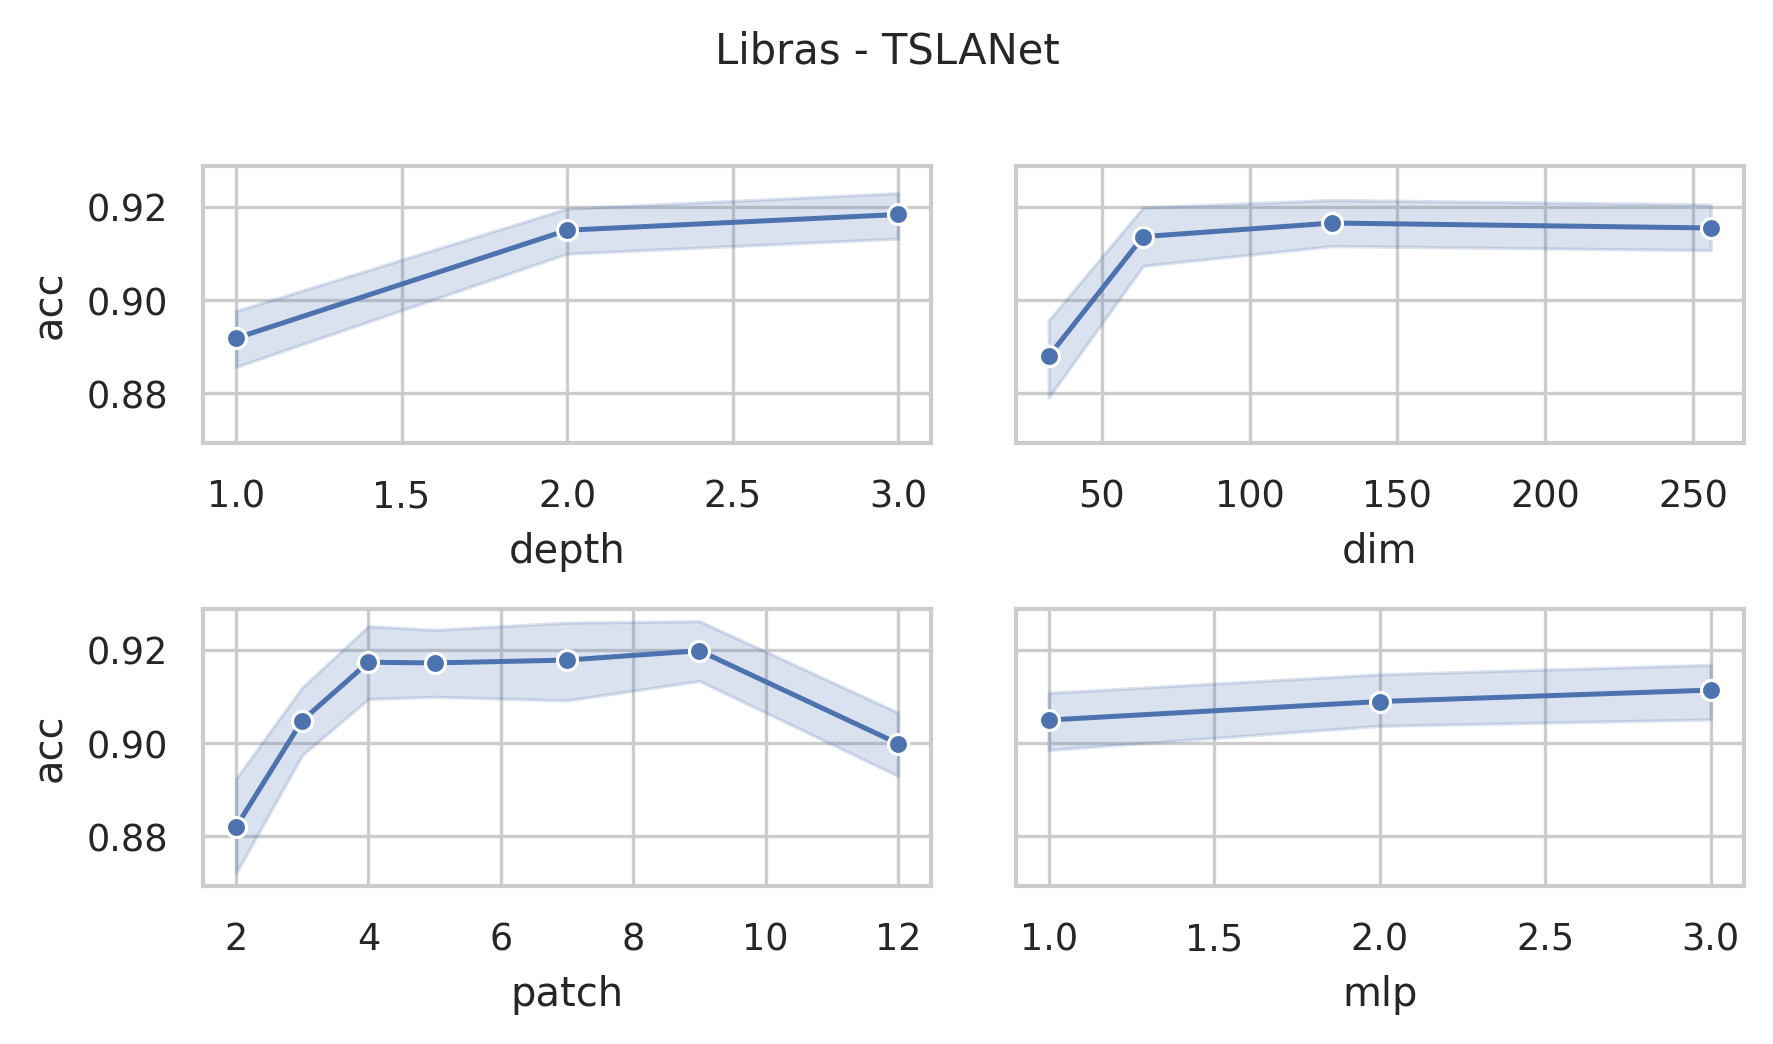

Data behind this chart, as committed beside it:
data_name, dim, depth, mask, patch, mlp, ASB, AF, ICB, preTr, acc, acc_val, model_size (KB), log_path
Libras, 256, 3, 0.4, 2, 3.0, True, True, True, True, 0.9333, 0.9333, 34949, Libras_dim256_depth3_mask0.4_patch2_mlp3…
Libras, 256, 3, 0.4, 3, 3.0, True, True, True, True, 0.9167, 0.9167, 34950, Libras_dim256_depth3_mask0.4_patch3_mlp3…
Libras, 256, 3, 0.4, 4, 3.0, True, True, True, True, 0.9389, 0.9389, 34897, Libras_dim256_depth3_mask0.4_patch4_mlp3…
Libras, 256, 3, 0.4, 5, 3.0, True, True, True, True, 0.9278, 0.9278, 34898, Libras_dim256_depth3_mask0.4_patch5_mlp3…
Libras, 256, 3, 0.4, 7, 3.0, True, True, True, True, 0.9444, 0.9444, 34894, Libras_dim256_depth3_mask0.4_patch7_mlp3…
Libras, 256, 3, 0.4, 9, 3.0, True, True, True, True, 0.9389, 0.9389, 34893, Libras_dim256_depth3_mask0.4_patch9_mlp3…
Libras, 256, 3, 0.4, 12, 3.0, True, True, True, True, 0.9056, 0.9056, 34905, Libras_dim256_depth3_mask0.4_patch12_mlp…
Libras, 256, 3, 0.4, 2, 2.0, True, True, True, True, 0.9111, 0.9111, 23411, Libras_dim256_depth3_mask0.4_patch2_mlp2…
Libras, 256, 3, 0.4, 3, 2.0, True, True, True, True, 0.9, 0.9, 23412, Libras_dim256_depth3_mask0.4_patch3_mlp2…
Libras, 256, 3, 0.4, 4, 2.0, True, True, True, True, 0.9444, 0.9444, 23359, Libras_dim256_depth3_mask0.4_patch4_mlp2…
Libras, 256, 3, 0.4, 5, 2.0, True, True, True, True, 0.9278, 0.9278, 23360, Libras_dim256_depth3_mask0.4_patch5_mlp2…
Libras, 256, 3, 0.4, 7, 2.0, True, True, True, True, 0.9222, 0.9222, 23356, Libras_dim256_depth3_mask0.4_patch7_mlp2…
Libras, 256, 3, 0.4, 9, 2.0, True, True, True, True, 0.9222, 0.9222, 23355, Libras_dim256_depth3_mask0.4_patch9_mlp2…
Libras, 256, 3, 0.4, 12, 2.0, True, True, True, True, 0.9111, 0.9111, 23367, Libras_dim256_depth3_mask0.4_patch12_mlp…
Libras, 256, 3, 0.4, 2, 1.0, True, True, True, True, 0.9111, 0.9111, 11873, Libras_dim256_depth3_mask0.4_patch2_mlp1…
Libras, 256, 3, 0.4, 3, 1.0, True, True, True, True, 0.9278, 0.9278, 11874, Libras_dim256_depth3_mask0.4_patch3_mlp1…
Libras, 256, 3, 0.4, 4, 1.0, True, True, True, True, 0.9444, 0.9444, 11821, Libras_dim256_depth3_mask0.4_patch4_mlp1…
Libras, 256, 3, 0.4, 5, 1.0, True, True, True, True, 0.9, 0.9, 11822, Libras_dim256_depth3_mask0.4_patch5_mlp1…
Libras, 256, 3, 0.4, 7, 1.0, True, True, True, True, 0.9389, 0.9389, 11818, Libras_dim256_depth3_mask0.4_patch7_mlp1…
Libras, 256, 3, 0.4, 9, 1.0, True, True, True, True, 0.9056, 0.9056, 11817, Libras_dim256_depth3_mask0.4_patch9_mlp1…
Libras, 256, 3, 0.4, 12, 1.0, True, True, True, True, 0.8889, 0.8889, 11829, Libras_dim256_depth3_mask0.4_patch12_mlp…
Libras, 128, 3, 0.4, 2, 3.0, True, True, True, True, 0.9167, 0.9167, 8862, Libras_dim128_depth3_mask0.4_patch2_mlp3…
Libras, 128, 3, 0.4, 3, 3.0, True, True, True, True, 0.9278, 0.9278, 8863, Libras_dim128_depth3_mask0.4_patch3_mlp3…
Libras, 128, 3, 0.4, 4, 3.0, True, True, True, True, 0.9444, 0.9444, 8836, Libras_dim128_depth3_mask0.4_patch4_mlp3…
Libras, 128, 3, 0.4, 5, 3.0, True, True, True, True, 0.9444, 0.9444, 8837, Libras_dim128_depth3_mask0.4_patch5_mlp3…
Libras, 128, 3, 0.4, 7, 3.0, True, True, True, True, 0.8778, 0.8778, 8835, Libras_dim128_depth3_mask0.4_patch7_mlp3…
Libras, 128, 3, 0.4, 9, 3.0, True, True, True, True, 0.9222, 0.9222, 8834, Libras_dim128_depth3_mask0.4_patch9_mlp3…
Libras, 128, 3, 0.4, 12, 3.0, True, True, True, True, 0.9, 0.9, 8840, Libras_dim128_depth3_mask0.4_patch12_mlp…
Libras, 128, 3, 0.4, 2, 2.0, True, True, True, True, 0.9167, 0.9167, 5973, Libras_dim128_depth3_mask0.4_patch2_mlp2…
Libras, 128, 3, 0.4, 3, 2.0, True, True, True, True, 0.9278, 0.9278, 5974, Libras_dim128_depth3_mask0.4_patch3_mlp2…
Libras, 128, 3, 0.4, 4, 2.0, True, True, True, True, 0.9333, 0.9333, 5947, Libras_dim128_depth3_mask0.4_patch4_mlp2…
Libras, 128, 3, 0.4, 5, 2.0, True, True, True, True, 0.9333, 0.9333, 5948, Libras_dim128_depth3_mask0.4_patch5_mlp2…
Libras, 128, 3, 0.4, 7, 2.0, True, True, True, True, 0.9389, 0.9389, 5946, Libras_dim128_depth3_mask0.4_patch7_mlp2…
Libras, 128, 3, 0.4, 9, 2.0, True, True, True, True, 0.9389, 0.9389, 5945, Libras_dim128_depth3_mask0.4_patch9_mlp2…
Libras, 128, 3, 0.4, 12, 2.0, True, True, True, True, 0.9056, 0.9056, 5951, Libras_dim128_depth3_mask0.4_patch12_mlp…
Libras, 128, 3, 0.4, 2, 1.0, True, True, True, True, 0.9, 0.9, 3084, Libras_dim128_depth3_mask0.4_patch2_mlp1…
Libras, 128, 3, 0.4, 3, 1.0, True, True, True, True, 0.9222, 0.9222, 3084, Libras_dim128_depth3_mask0.4_patch3_mlp1…
Libras, 128, 3, 0.4, 4, 1.0, True, True, True, True, 0.9556, 0.9556, 3058, Libras_dim128_depth3_mask0.4_patch4_mlp1…
Libras, 128, 3, 0.4, 5, 1.0, True, True, True, True, 0.9389, 0.9389, 3058, Libras_dim128_depth3_mask0.4_patch5_mlp1…
Libras, 128, 3, 0.4, 7, 1.0, True, True, True, True, 0.9111, 0.9111, 3056, Libras_dim128_depth3_mask0.4_patch7_mlp1…
Libras, 128, 3, 0.4, 9, 1.0, True, True, True, True, 0.9389, 0.9389, 3056, Libras_dim128_depth3_mask0.4_patch9_mlp1…
Libras, 128, 3, 0.4, 12, 1.0, True, True, True, True, 0.9167, 0.9167, 3062, Libras_dim128_depth3_mask0.4_patch12_mlp…
Libras, 64, 3, 0.4, 2, 3.0, True, True, True, True, 0.8667, 0.8667, 2299, Libras_dim64_depth3_mask0.4_patch2_mlp3.…
Libras, 64, 3, 0.4, 3, 3.0, True, True, True, True, 0.9278, 0.9278, 2299, Libras_dim64_depth3_mask0.4_patch3_mlp3.…
Libras, 64, 3, 0.4, 4, 3.0, True, True, True, True, 0.9444, 0.9444, 2286, Libras_dim64_depth3_mask0.4_patch4_mlp3.…
Libras, 64, 3, 0.4, 5, 3.0, True, True, True, True, 0.9333, 0.9333, 2286, Libras_dim64_depth3_mask0.4_patch5_mlp3.…
Libras, 64, 3, 0.4, 7, 3.0, True, True, True, True, 0.95, 0.95, 2285, Libras_dim64_depth3_mask0.4_patch7_mlp3.…
Libras, 64, 3, 0.4, 9, 3.0, True, True, True, True, 0.9333, 0.9333, 2285, Libras_dim64_depth3_mask0.4_patch9_mlp3.…
Libras, 64, 3, 0.4, 12, 3.0, True, True, True, True, 0.9389, 0.9389, 2288, Libras_dim64_depth3_mask0.4_patch12_mlp3…
Libras, 64, 3, 0.4, 2, 2.0, True, True, True, True, 0.8944, 0.8944, 1574, Libras_dim64_depth3_mask0.4_patch2_mlp2.…
Libras, 64, 3, 0.4, 3, 2.0, True, True, True, True, 0.9222, 0.9222, 1574, Libras_dim64_depth3_mask0.4_patch3_mlp2.…
Libras, 64, 3, 0.4, 4, 2.0, True, True, True, True, 0.9389, 0.9389, 1561, Libras_dim64_depth3_mask0.4_patch4_mlp2.…
Libras, 64, 3, 0.4, 5, 2.0, True, True, True, True, 0.9167, 0.9167, 1561, Libras_dim64_depth3_mask0.4_patch5_mlp2.…
Libras, 64, 3, 0.4, 7, 2.0, True, True, True, True, 0.9389, 0.9389, 1560, Libras_dim64_depth3_mask0.4_patch7_mlp2.…
Libras, 64, 3, 0.4, 9, 2.0, True, True, True, True, 0.9444, 0.9444, 1560, Libras_dim64_depth3_mask0.4_patch9_mlp2.…
Libras, 64, 3, 0.4, 12, 2.0, True, True, True, True, 0.9222, 0.9222, 1563, Libras_dim64_depth3_mask0.4_patch12_mlp2…
Libras, 64, 3, 0.4, 2, 1.0, True, True, True, True, 0.9222, 0.9222, 849.6, Libras_dim64_depth3_mask0.4_patch2_mlp1.…
Libras, 64, 3, 0.4, 3, 1.0, True, True, True, True, 0.9056, 0.9056, 849.9, Libras_dim64_depth3_mask0.4_patch3_mlp1.…
Libras, 64, 3, 0.4, 4, 1.0, True, True, True, True, 0.9333, 0.9333, 836.6, Libras_dim64_depth3_mask0.4_patch4_mlp1.…
Libras, 64, 3, 0.4, 5, 1.0, True, True, True, True, 0.9444, 0.9444, 836.9, Libras_dim64_depth3_mask0.4_patch5_mlp1.…
... 192 more rows
